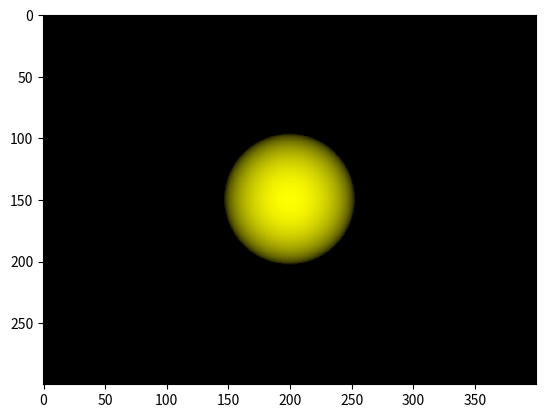

This figure's Python source:
import numpy as np
import matplotlib.pyplot as plt

# Define constants
WIDTH = 400
HEIGHT = 300
FOV = np.pi / 2

# Define colors
WHITE = (1, 1, 0)
BLACK = (0, 0, 0)

# Define sphere properties
sphere_pos = np.array([0, 0, 3])
sphere_radius = 1

# Function to trace rays and determine color
def trace_ray(origin, direction):
    t_sphere = intersect_sphere(origin, direction)
    if t_sphere:
        hit_point = origin + direction * t_sphere
        normal = (hit_point - sphere_pos) / sphere_radius
        brightness = max(0, np.dot(normal, -direction))
        return (brightness, brightness, brightness)  # Return as RGB tuple
    return None

# Function to find intersection with sphere
def intersect_sphere(origin, direction):
    oc = origin - sphere_pos
    a = np.dot(direction, direction)
    b = 2.0 * np.dot(oc, direction)
    c = np.dot(oc, oc) - sphere_radius**2
    discriminant = b**2 - 4*a*c
    if discriminant < 0:
        return None
    else:
        return (-b - np.sqrt(discriminant)) / (2*a)

# Function to render scene
def render():
    image = np.zeros((HEIGHT, WIDTH, 3))
    for y in range(HEIGHT):
        for x in range(WIDTH):
            ray_dir_x = (2 * (x + 0.5) / WIDTH - 1) * np.tan(FOV / 2) * WIDTH / HEIGHT
            ray_dir_y = -(2 * (y + 0.5) / HEIGHT - 1) * np.tan(FOV / 2)
            ray_dir = np.array([ray_dir_x, ray_dir_y, -1])
            ray_dir /= np.linalg.norm(ray_dir)
            color = trace_ray(np.array([0, 0, 0]), ray_dir)
            if color is not None:
                image[y, x] = np.clip(np.array(color) * WHITE, 0, 1)  # Modify color multiplication
    return image

# Render the scene
image = render()

# Display the rendered image
plt.imshow(image)
plt.show()
